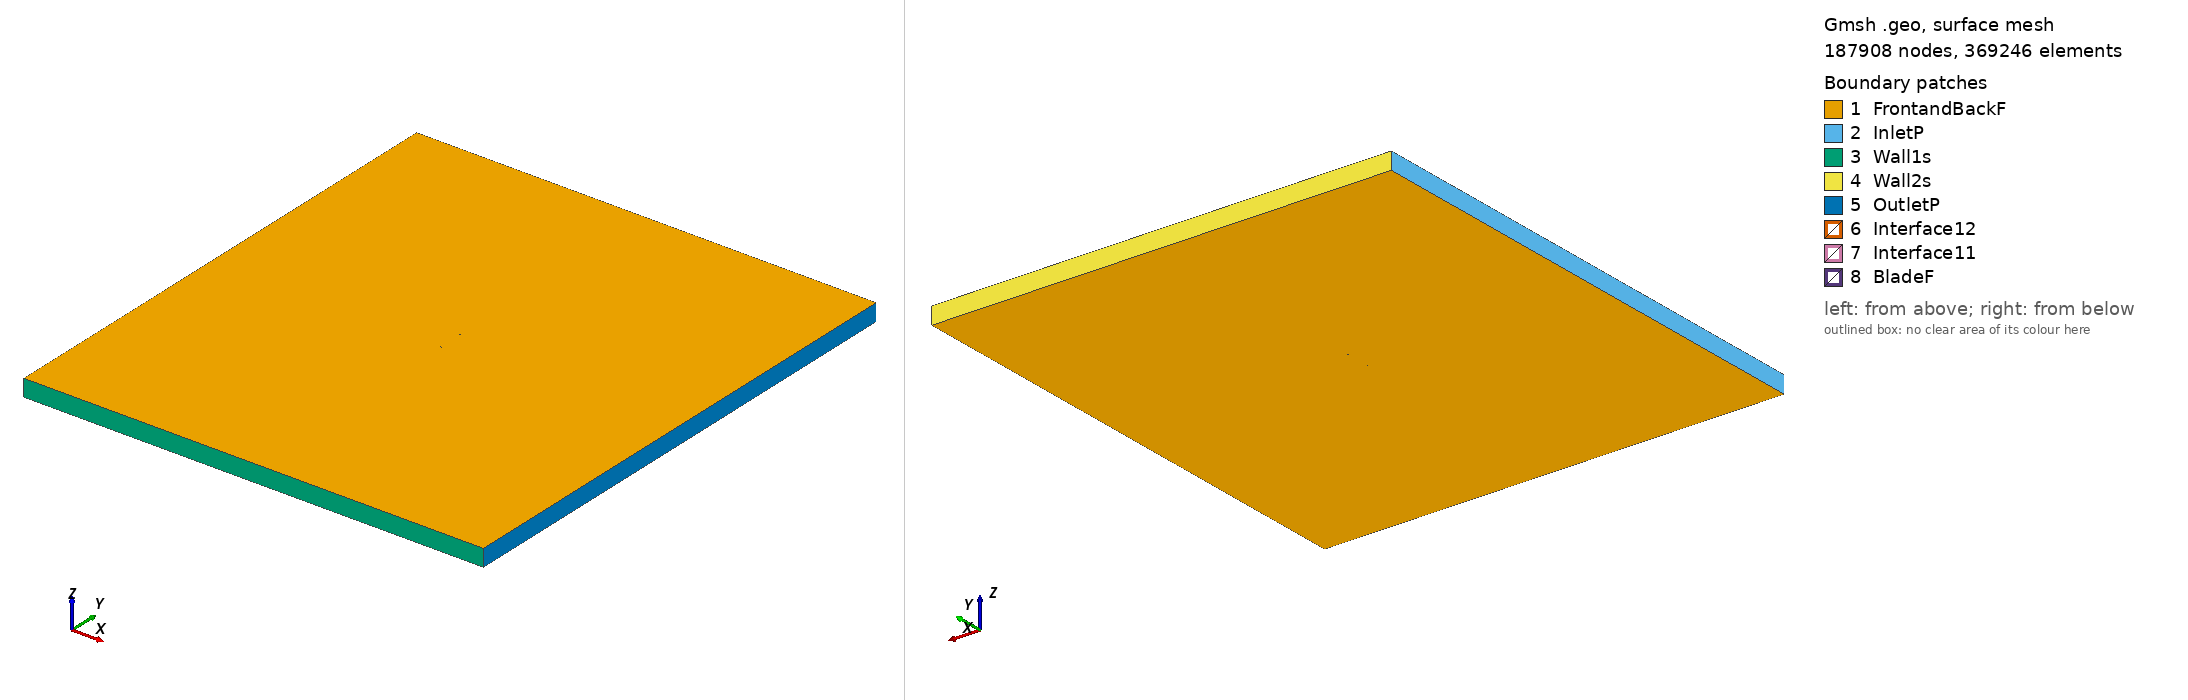

Gmsh geometry script, surface-meshed: 187908 nodes, 369246 surface elements. Boundary patches (legend numbers): 1 FrontandBackF, 2 InletP, 3 Wall1s, 4 Wall2s, 5 OutletP, 6 Interface12, 7 Interface11, 8 BladeF. Left view from above one corner, right view from below the opposite corner. Legend entries are the model's physical surfaces. The drawing asked Gmsh for element sizes between 1% and 20% of the model's largest extent; the script's own settings can give other sizes.

=== goe324_tsr2_4.8708_aoa_2.3594.geo (drawn) ===
SetFactory("OpenCASCADE");

Point(1) = {0.074886, 0.740093, 0, 1.0};
Point(2) = {0.074069, 0.739993, 0, 1.0};
Point(3) = {0.066144, 0.738938, 0, 1.0};
Point(4) = {0.050277, 0.736580, 0, 1.0};
Point(5) = {0.034383, 0.733736, 0, 1.0};
Point(6) = {0.018475, 0.730639, 0, 1.0};
Point(7) = {0.002586, 0.727873, 0, 1.0};
Point(8) = {-0.013240, 0.726188, 0, 1.0};
Point(9) = {-0.028987, 0.725914, 0, 1.0};
Point(10) = {-0.044608, 0.727820, 0, 1.0};
Point(11) = {-0.052365, 0.729697, 0, 1.0};
Point(12) = {-0.060061, 0.732641, 0, 1.0};
Point(13) = {-0.063876, 0.734655, 0, 1.0};
Point(14) = {-0.067677, 0.736949, 0, 1.0};
Point(15) = {-0.071422, 0.740231, 0, 1.0};
Point(16) = {-0.073265, 0.742351, 0, 1.0};
Point(17) = {-0.074936, 0.747482, 0, 1.0};
Point(18) = {-0.072829, 0.749940, 0, 1.0};
Point(19) = {-0.070859, 0.750000, 0, 1.0};
Point(20) = {-0.066950, 0.749602, 0, 1.0};
Point(21) = {-0.063037, 0.749228, 0, 1.0};
Point(22) = {-0.059126, 0.748874, 0, 1.0};
Point(23) = {-0.051304, 0.748119, 0, 1.0};
Point(24) = {-0.043474, 0.747512, 0, 1.0};
Point(25) = {-0.027802, 0.746516, 0, 1.0};
Point(26) = {-0.012124, 0.745613, 0, 1.0};
Point(27) = {0.003565, 0.744884, 0, 1.0};
Point(28) = {0.019258, 0.744232, 0, 1.0};
Point(29) = {0.034954, 0.743660, 0, 1.0};
Point(30) = {0.050642, 0.742930, 0, 1.0};
Point(31) = {0.066326, 0.742106, 0, 1.0};
Point(32) = {0.074164, 0.741654, 0, 1.0};
Point(33) = {0.074949, 0.741610, 0, 1.0};
Point(34) = {-0.074886, -0.740093, 0, 1.0};
Point(35) = {-0.074069, -0.739993, 0, 1.0};
Point(36) = {-0.066144, -0.738938, 0, 1.0};
Point(37) = {-0.050277, -0.736580, 0, 1.0};
Point(38) = {-0.034383, -0.733736, 0, 1.0};
Point(39) = {-0.018475, -0.730639, 0, 1.0};
Point(40) = {-0.002586, -0.727873, 0, 1.0};
Point(41) = {0.013240, -0.726188, 0, 1.0};
Point(42) = {0.028987, -0.725914, 0, 1.0};
Point(43) = {0.044608, -0.727820, 0, 1.0};
Point(44) = {0.052365, -0.729697, 0, 1.0};
Point(45) = {0.060061, -0.732641, 0, 1.0};
Point(46) = {0.063876, -0.734655, 0, 1.0};
Point(47) = {0.067677, -0.736949, 0, 1.0};
Point(48) = {0.071422, -0.740231, 0, 1.0};
Point(49) = {0.073265, -0.742351, 0, 1.0};
Point(50) = {0.074936, -0.747482, 0, 1.0};
Point(51) = {0.072829, -0.749940, 0, 1.0};
Point(52) = {0.070859, -0.750000, 0, 1.0};
Point(53) = {0.066950, -0.749602, 0, 1.0};
Point(54) = {0.063037, -0.749228, 0, 1.0};
Point(55) = {0.059126, -0.748874, 0, 1.0};
Point(56) = {0.051304, -0.748119, 0, 1.0};
Point(57) = {0.043474, -0.747512, 0, 1.0};
Point(58) = {0.027802, -0.746516, 0, 1.0};
Point(59) = {0.012124, -0.745613, 0, 1.0};
Point(60) = {-0.003565, -0.744884, 0, 1.0};
Point(61) = {-0.019258, -0.744232, 0, 1.0};
Point(62) = {-0.034954, -0.743660, 0, 1.0};
Point(63) = {-0.050642, -0.742930, 0, 1.0};
Point(64) = {-0.066326, -0.742106, 0, 1.0};
Point(65) = {-0.074164, -0.741654, 0, 1.0};
Point(66) = {-0.074949, -0.741610, 0, 1.0};

// Lines: first blade (splines 1-4)
Spline(1) = {1:33};
Spline(2) = {33,1};

// Lines: second blade (splines 5-8)
Spline(3) = {34:66};
Spline(4) = {66,34};

// Outer domain (points 20001-4 and lines)
Point(67) = {-13.50000000, -15.00000000, 0, 1.0};
Point(68) = {-13.50000000, 15.00000000, 0, 1.0};
Point(69) = {13.50000000, 15.00000000, 0, 1.0};
Point(70) = {13.50000000, -15.00000000, 0, 1.0};
Line(11) = {67, 68};
Line(12) = {68, 69};
Line(13) = {69, 70};
Line(14) = {67, 70};

// Interface (between moving and stationary domain) (circles)
Circle(9) = {0, 0, 0, 0.80000000, 0, 2*Pi};
Circle(10) = {0, 0, 0, 0.80000000, 0, 2*Pi};

// Loops collect Lines/Splines/etc (blade1, blade2, domain, first circle)
Line Loop(1) = {1:2};
Line Loop(2) = {3:4};
Line Loop(3) = {11,12,13,-14};
Line Loop(4) = {9};

// BooleanDifference cuts out the circle/interface from the domain
Plane Surface(1) = {3};
Plane Surface(2) = {4};
BooleanDifference{ Surface{1}; Delete;}{ Surface{2}; Delete;}

// This one cuts out the blades from the inner circle/interface
Line Loop(6) = {10};
Plane Surface(5) = {6};
Plane Surface(6) = {1};
Plane Surface(7) = {2};
BooleanDifference{ Surface{5}; Delete;}{ Surface{6,7}; Delete;}

// extrude to 3rd dimension
Extrude {0, 0, 1} {Surface{1}; Surface{5}; Layers{1}; Recombine;}

// Physical Surfaces are the named boundaries (patches)
Physical Surface("Interface11") = {12};
Physical Surface("Interface12") = {10};

// sides of domain
Physical Surface("InletP") = {6};
Physical Surface("OutletP") = {9};

// top and bottom of domain
Physical Surface("Wall1s") = {7};
Physical Surface("Wall2s") = {8};

// Check FrontandBackF by ensuring there is nothing in the 3rd dimension
Physical Surface("FrontandBackF") = {1,11,5,17};
Physical Surface("BladeF") = {13:16};
Physical Volume("Turbine") = {2};
Physical Volume("Farfield") = {1};

// settings for airfoil boundary layer
Field[1] = BoundaryLayer;
Field[1].EdgesList = {1:4};
Field[1].hwall_n = 1e-3;
Field[1].thickness = 1.5e-2;
Field[1].ratio = 1.05;
Field[1].Quads = 1;
BoundaryLayer Field = 1;

// control points for mesh (blade and interface)
// floor((arc length / 1.5mm)/ 2) -> Transfinite Line
Transfinite Line {1,3} = 103 Using Progression 1;
Transfinite Line {2,4} = 2 Using Progression 1;
Transfinite Line {9, 15} = 800 Using Progression 1;

// For more information on gmsh syntax, visit http://gmsh.info/doc/texinfo/gmsh.html
